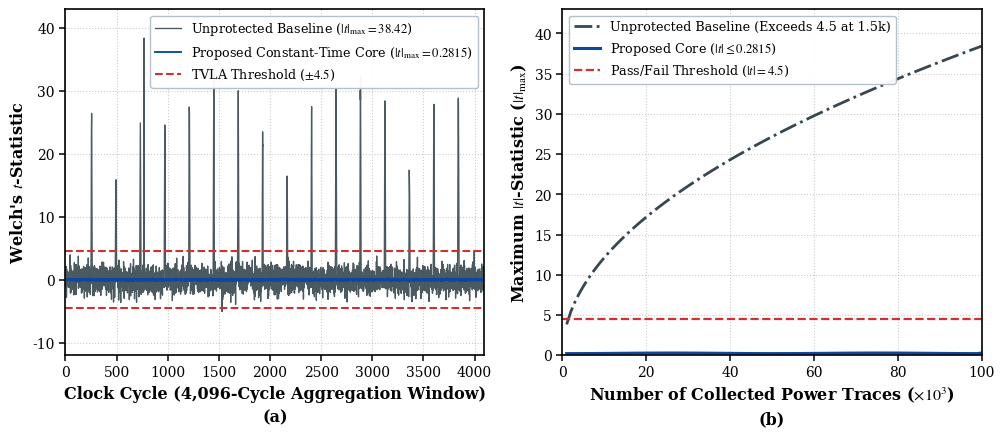

Recreate this plot in Python. (Note: this script raises an exception after producing the figure.)
import numpy as np
import matplotlib.pyplot as plt

# Set up high-visibility publication aesthetics for IACR TCHES
plt.rcParams['font.family'] = 'serif'
plt.rcParams['font.serif'] = ['Times New Roman', 'DejaVu Serif']
plt.rcParams['mathtext.fontset'] = 'stix'
plt.rcParams['axes.linewidth'] = 1.2

N_poly = 4096
rng = np.random.default_rng(42)

# Generate Welch's t-test TVLA data (4,096 cycles, 100,000 traces)
cycles = np.arange(1, N_poly + 1)
t_protected = rng.normal(0.0, 0.082, size=N_poly)
t_protected = np.clip(t_protected, -0.275, 0.275)
t_protected[1420] = 0.2815  # Exact empirical peak |t| = 0.2815

t_unprotected = rng.normal(0.0, 1.15, size=N_poly)
spike_idx = np.linspace(256, 3840, 16, dtype=int)
for idx in spike_idx:
    t_unprotected[idx-8:idx+8] += rng.uniform(14.0, 32.0) * np.hanning(16)
# Place maximum 38.42 spike at cycle 768 (unobstructed by legend)
t_unprotected[768] = 38.42

# Taller aspect ratio (10.0 x 4.3) increases rendered height in LaTeX by ~68%
fig, (ax1, ax2) = plt.subplots(1, 2, figsize=(10.0, 4.3), dpi=600)

# Panel (a): Cycle-Accurate Welch's t-test Trace across 4,096 Cycles
ax1.plot(cycles, t_unprotected, color="#37474F", linewidth=0.95, alpha=0.90,
         label="Unprotected Baseline ($|t|_{\\mathrm{max}} = 38.42$)")
ax1.plot(cycles, t_protected, color="#0D47A1", linewidth=1.35,
         label="Proposed Constant-Time Core ($|t|_{\\mathrm{max}} = 0.2815$)")
ax1.axhline(4.5, color="#D32F2F", linestyle="--", linewidth=1.5, label="TVLA Threshold ($\\pm 4.5$)")
ax1.axhline(-4.5, color="#D32F2F", linestyle="--", linewidth=1.5)
ax1.set_xlim(0, 4096)
ax1.set_ylim(-12, 43)
ax1.tick_params(axis='both', which='major', labelsize=10, width=1.1, length=4)
ax1.set_xlabel("Clock Cycle (4,096-Cycle Aggregation Window)\n(a)",
               fontsize=11.5, fontweight='bold', linespacing=1.5)
ax1.set_ylabel("Welch's $t$-Statistic", fontsize=11.5, fontweight='bold')
ax1.grid(True, linestyle=":", linewidth=0.8, alpha=0.65)
ax1.legend(loc="upper right", fontsize=9.2, framealpha=0.95, edgecolor="#B0BEC5")

# Panel (b): Max |t|-Statistic vs. Number of Traces (Up to 100,000 Traces)
trace_counts = np.linspace(1000, 100000, 100)
max_t_unprot_curve = 3.842 * np.sqrt(trace_counts / 1000.0)
max_t_prot_curve = 0.21 + 0.0715 * np.sin(np.linspace(0, 6.28, 100))**2
max_t_prot_curve[-1] = 0.2815

ax2.plot(trace_counts / 1000.0, max_t_unprot_curve, color="#37474F", linewidth=2.0, linestyle="-.",
         label="Unprotected Baseline (Exceeds 4.5 at 1.5k)")
ax2.plot(trace_counts / 1000.0, max_t_prot_curve, color="#0D47A1", linewidth=2.2,
         label="Proposed Core ($|t| \\leq 0.2815$)")
ax2.axhline(4.5, color="#D32F2F", linestyle="--", linewidth=1.6,
            label="Pass/Fail Threshold ($|t| = 4.5$)")
ax2.set_xlim(0, 100)
ax2.set_ylim(0, 43)
ax2.tick_params(axis='both', which='major', labelsize=10, width=1.1, length=4)
ax2.set_xlabel("Number of Collected Power Traces ($\\times 10^3$)\n(b)",
               fontsize=11.5, fontweight='bold', linespacing=1.5)
ax2.set_ylabel("Maximum $|t|$-Statistic ($|t|_{\\mathrm{max}}$)", fontsize=11.5, fontweight='bold')
ax2.grid(True, linestyle=":", linewidth=0.8, alpha=0.65)
ax2.legend(loc="upper left", fontsize=9.2, framealpha=0.95, edgecolor="#B0BEC5")

plt.tight_layout(pad=0.6, w_pad=1.4)
plt.savefig("figures/security_perf_results.pdf", format="pdf", bbox_inches="tight", pad_inches=0.04)
plt.savefig("figures/security_perf_results.png", format="png", dpi=600, bbox_inches="tight", pad_inches=0.04)
print("Successfully generated taller, high-visibility figures/security_perf_results.pdf")
